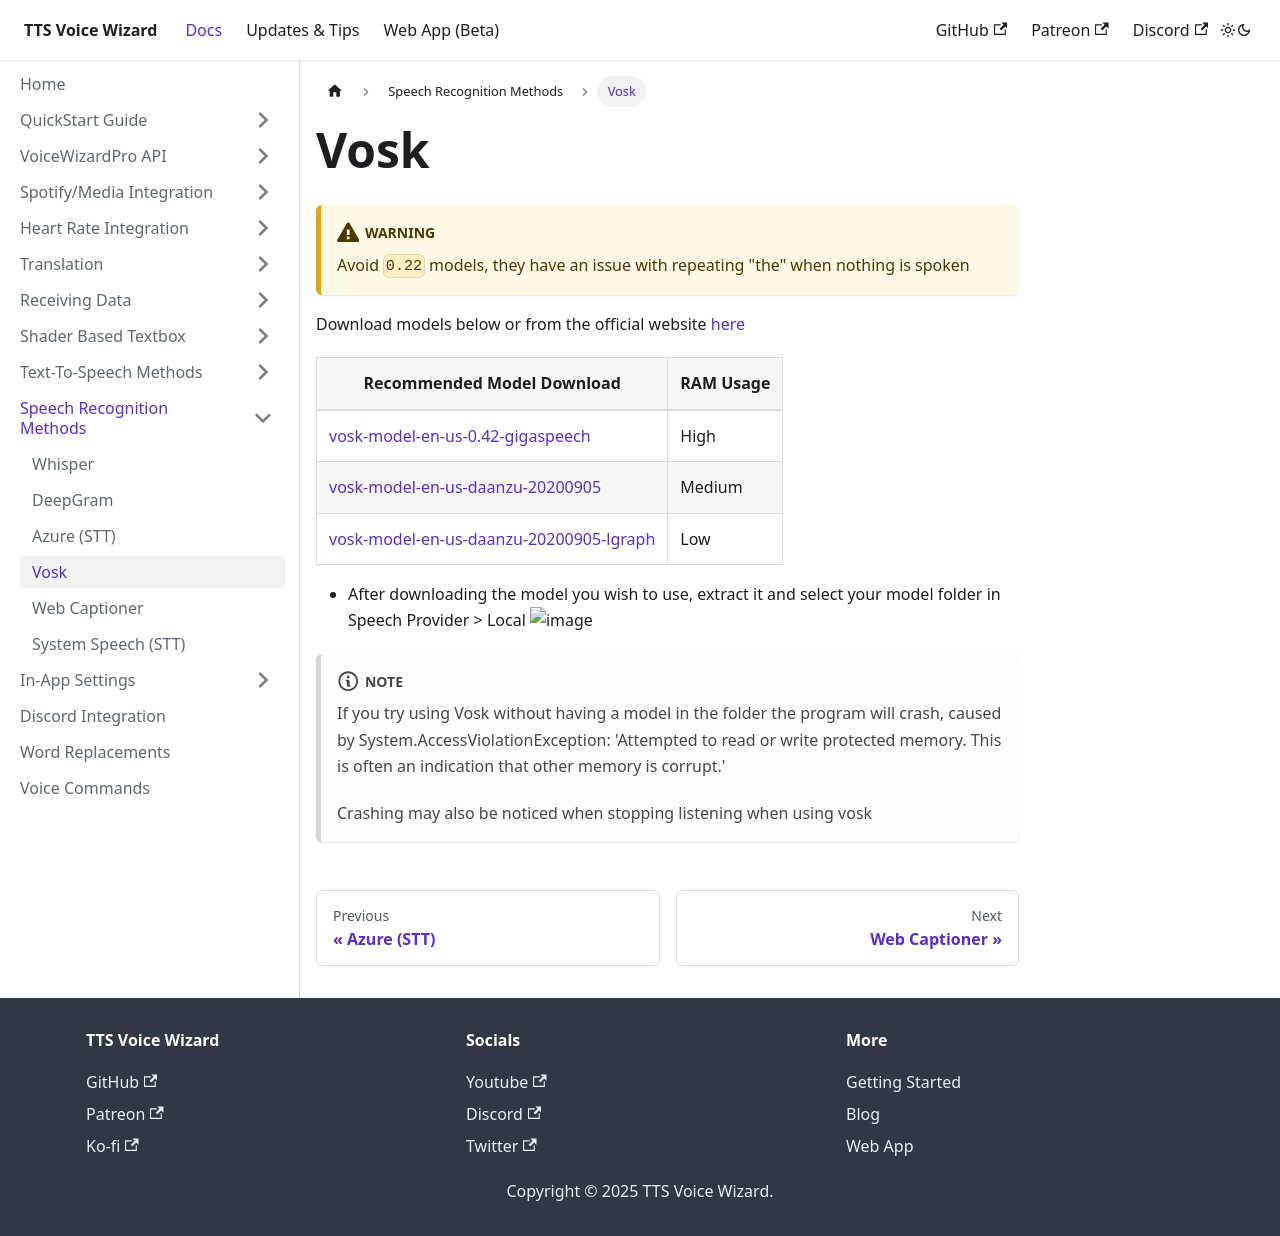

repository: VRCWizard/TTS-Voice-Wizard-Docs · page: docs/SpeechRecognitionMethods/Vosk.html · generator: docusaurus

---
sidebar_position: 4
---
# Vosk

:::caution warning
Avoid ``0.22`` models, they have an issue with repeating "the" when nothing is spoken
:::
Download models below or from the official website [here](https://alphacephei.com/vosk/models)


| Recommended Model Download | RAM Usage | 
| ------------- | ------------- |
| [vosk-model-en-us-0.42-gigaspeech](https://alphacephei.com/vosk/models/vosk-model-en-us-0.42-gigaspeech.zip) | High |
| [vosk-model-en-us-daanzu-20200905](https://alphacephei.com/vosk/models/vosk-model-en-us-daanzu-20200905.zip) | Medium |
| [vosk-model-en-us-daanzu-20200905-lgraph](https://alphacephei.com/vosk/models/vosk-model-en-us-daanzu-20200905-lgraph.zip) | Low |


- After downloading the model you wish to use, extract it and select your model folder in Speech Provider > Local
![image](https://user-images.githubusercontent.com/101527472/210264680-49285000-214a-4f61-b532-463c73e30f62.png)

:::note
If you try using Vosk without having a model in the folder the program will crash, caused by System.AccessViolationException: 'Attempted to read or write protected memory. This is often an indication that other memory is corrupt.'

 Crashing may also be noticed when stopping listening when using vosk
:::
